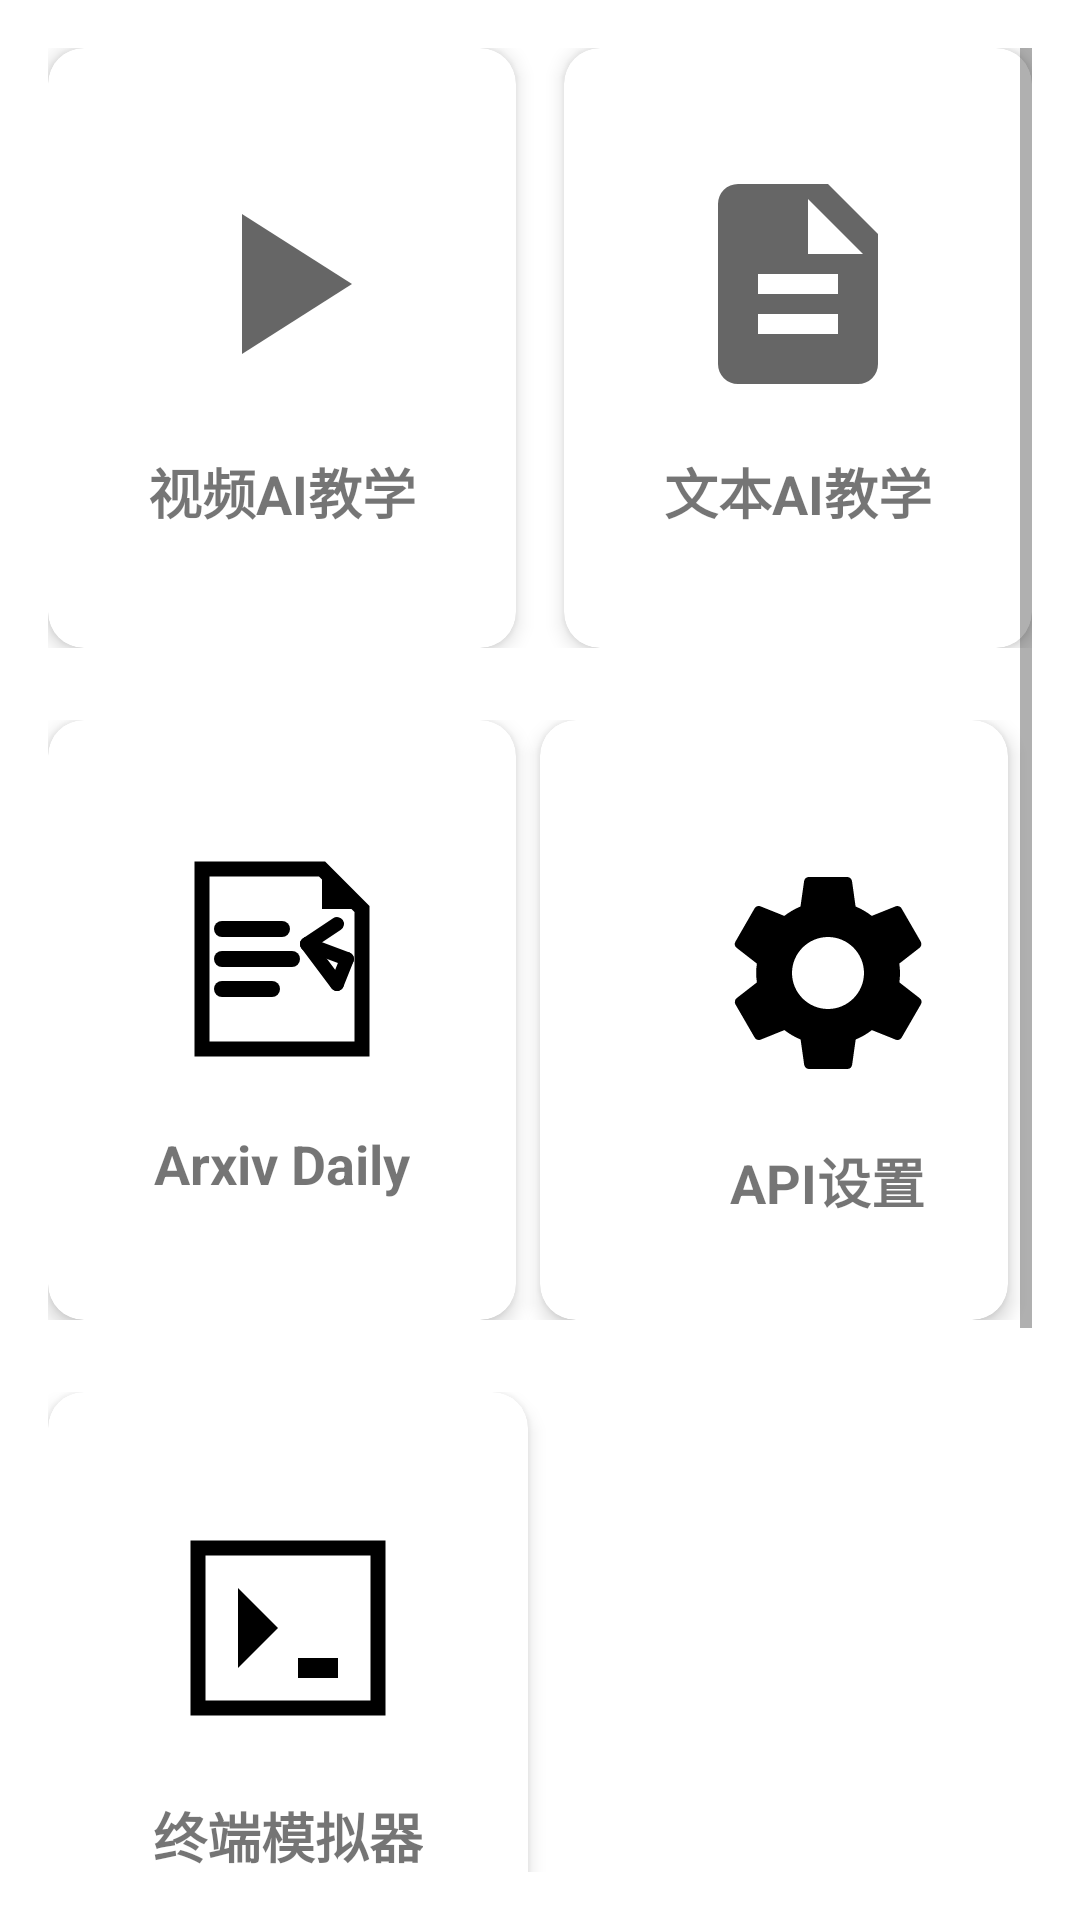

Produce the Android XML layout that renders to this screen, including the resource entries it uses.
<!-- AndroidManifest.xml: application theme Theme.MForum -->
<!-- res/layout/fragment_home.xml -->
<?xml version="1.0" encoding="utf-8"?>
<ScrollView xmlns:android="http://schemas.android.com/apk/res/android"
            xmlns:app="http://schemas.android.com/apk/res-auto"
            android:layout_width="match_parent"
            android:layout_height="match_parent"
            android:padding="16dp">

    <LinearLayout
            android:layout_width="match_parent"
            android:layout_height="wrap_content"
            android:orientation="vertical">

        
        <LinearLayout
                android:layout_width="match_parent"
                android:layout_height="wrap_content"
                android:orientation="horizontal"
                android:weightSum="2"
                android:layout_marginBottom="24dp">

            
            <androidx.cardview.widget.CardView
                    android:id="@+id/card_video_ai"
                    android:layout_width="0dp"
                    android:layout_height="200dp"
                    android:layout_marginEnd="8dp"
                    android:layout_weight="1"
                    app:cardCornerRadius="12dp"
                    app:cardElevation="4dp">

                <LinearLayout
                        android:layout_width="match_parent"
                        android:layout_height="match_parent"
                        android:orientation="vertical"
                        android:gravity="center"
                        android:background="?attr/selectableItemBackground">

                    <ImageView
                            android:layout_width="80dp"
                            android:layout_height="80dp"
                            android:src="@drawable/ic_video_ai"
                            android:contentDescription="@string/video_ai_teaching"
                            android:layout_marginBottom="16dp"/>

                    <TextView
                            android:layout_width="wrap_content"
                            android:layout_height="wrap_content"
                            android:text="@string/video_ai_teaching"
                            android:textSize="18sp"
                            android:textStyle="bold"/>

                </LinearLayout>
            </androidx.cardview.widget.CardView>

            
            <androidx.cardview.widget.CardView
                    android:id="@+id/card_text_ai"
                    android:layout_width="0dp"
                    android:layout_height="200dp"
                    android:layout_marginStart="8dp"
                    android:layout_weight="1"
                    app:cardCornerRadius="12dp"
                    app:cardElevation="4dp">

                <LinearLayout
                        android:layout_width="match_parent"
                        android:layout_height="match_parent"
                        android:orientation="vertical"
                        android:gravity="center"
                        android:background="?attr/selectableItemBackground">

                    <ImageView
                            android:layout_width="80dp"
                            android:layout_height="80dp"
                            android:src="@drawable/ic_text_ai"
                            android:contentDescription="@string/text_ai_teaching"
                            android:layout_marginBottom="16dp"/>

                    <TextView
                            android:layout_width="wrap_content"
                            android:layout_height="wrap_content"
                            android:text="@string/text_ai_teaching"
                            android:textSize="18sp"
                            android:textStyle="bold"/>

                </LinearLayout>
            </androidx.cardview.widget.CardView>

        </LinearLayout>

        
        <LinearLayout
                android:layout_width="match_parent"
                android:layout_height="wrap_content"
                android:orientation="horizontal"
                android:weightSum="2"
                android:layout_marginBottom="24dp">

            <androidx.cardview.widget.CardView
                    android:id="@+id/cardArxivDaily"
                    android:layout_width="0dp"
                    android:layout_height="200dp"
                    android:layout_marginEnd="8dp"
                    android:layout_weight="1"
                    app:cardCornerRadius="12dp"
                    app:cardElevation="4dp">

                <LinearLayout
                        android:layout_width="match_parent"
                        android:layout_height="match_parent"
                        android:orientation="vertical"
                        android:gravity="center"
                        android:background="?attr/selectableItemBackground">

                    <ImageView
                            android:layout_width="80dp"
                            android:layout_height="80dp"
                            android:src="@drawable/ic_arxiv_daily"
                            android:contentDescription="@string/arxiv_daily"
                            android:layout_marginBottom="16dp"/>

                    <TextView
                            android:layout_width="wrap_content"
                            android:layout_height="wrap_content"
                            android:text="@string/arxiv_daily"
                            android:textSize="18sp"
                            android:textStyle="bold"/>



                </LinearLayout>
            </androidx.cardview.widget.CardView>

            <androidx.cardview.widget.CardView
                    android:id="@+id/cardSettings"
                    android:layout_width="0dp"
                    android:layout_height="200dp"
                    android:layout_marginEnd="8dp"
                    android:layout_weight="1"
                    app:cardCornerRadius="12dp"
                    app:cardElevation="4dp"
>

                <LinearLayout
                        android:layout_width="192dp"
                        android:layout_height="211dp"
                        android:orientation="vertical"
                        android:gravity="center"
                        android:background="?attr/selectableItemBackground">


                    <ImageView
                            android:layout_width="80dp"
                            android:layout_height="80dp"
                            android:src="@drawable/ic_settings"
                            android:layout_gravity="center_horizontal"
                            android:layout_marginBottom="16dp"/>

                    <TextView
                            android:layout_width="wrap_content"
                            android:layout_height="wrap_content"
                            android:text="API设置"
                            android:textSize="18sp"
                            android:textStyle="bold"/>

                </LinearLayout>

            </androidx.cardview.widget.CardView>


        </LinearLayout>

        
        <LinearLayout
                android:layout_width="match_parent"
                android:layout_height="wrap_content"
                android:orientation="horizontal"
                android:weightSum="2"
                android:layout_marginBottom="24dp">

            
            <androidx.cardview.widget.CardView
                    android:id="@+id/terminal"
                    android:layout_width="0dp"
                    android:layout_height="200dp"
                    android:layout_marginEnd="8dp"
                    android:layout_weight="1"
                    app:cardCornerRadius="12dp"
                    app:cardElevation="4dp">

                <LinearLayout
                        android:layout_width="match_parent"
                        android:layout_height="match_parent"
                        android:orientation="vertical"
                        android:gravity="center"
                        android:background="?attr/selectableItemBackground">

                    <ImageView
                            android:layout_width="80dp"
                            android:layout_height="80dp"
                            android:src="@drawable/ic_terminal"
                            android:layout_marginBottom="16dp"/>

                    <TextView
                            android:layout_width="wrap_content"
                            android:layout_height="wrap_content"
                            android:text="终端模拟器"
                            android:textSize="18sp"
                            android:textStyle="bold"/>

                </LinearLayout>
            </androidx.cardview.widget.CardView>


        </LinearLayout>

        
        <LinearLayout
                android:layout_width="match_parent"
                android:layout_height="wrap_content"
                android:orientation="horizontal"
                android:weightSum="2"
                android:layout_marginBottom="24dp">

            <androidx.cardview.widget.CardView
                    android:id="@+id/card_word_learning"
                    android:layout_width="0dp"
                    android:layout_height="200dp"
                    android:layout_marginEnd="8dp"
                    android:layout_weight="1"
                    app:cardCornerRadius="12dp"
                    app:cardElevation="4dp">

                <LinearLayout
                        android:layout_width="match_parent"
                        android:layout_height="match_parent"
                        android:orientation="vertical"
                        android:gravity="center"
                        android:background="?attr/selectableItemBackground">

                    <ImageView
                            android:layout_width="80dp"
                            android:layout_height="80dp"
                            android:src="@drawable/ic_word_learning"
                            android:contentDescription="@string/word_learning"
                            android:layout_marginBottom="16dp"/>

                    <TextView
                            android:layout_width="wrap_content"
                            android:layout_height="wrap_content"
                            android:text="随机单词"
                            android:textSize="18sp"
                            android:textStyle="bold"/>

                </LinearLayout>
            </androidx.cardview.widget.CardView>


        </LinearLayout>


    </LinearLayout>
</ScrollView>
<!-- resources referenced by this layout -->
<resources>
  <!-- drawable ic_terminal (drawable) -->
  <vector xmlns:android="http://schemas.android.com/apk/res/android"
          android:width="24dp"
          android:height="24dp"
          android:viewportWidth="24"
          android:viewportHeight="24"
          android:tint="?attr/colorOnSurface">
  
      
      <path
              android:fillColor="@android:color/transparent"
              android:strokeColor="@android:color/white"
              android:strokeWidth="1.5"
              android:pathData="M3,4h18v16H3z" />
  
      
      <path
              android:fillColor="@android:color/white"
              android:pathData="M7,8l4,4l-4,4" />
  
      
      <path
              android:strokeColor="@android:color/white"
              android:strokeWidth="2"
              android:pathData="M13,16h4" />
  
  </vector>
  <!-- drawable ic_text_ai (drawable) -->
  <vector xmlns:android="http://schemas.android.com/apk/res/android"
          android:width="24dp"
          android:height="24dp"
          android:viewportWidth="24"
          android:viewportHeight="24"
          android:tint="?attr/colorControlNormal">
      <path
              android:fillColor="@android:color/black"
              android:pathData="M6,2h9l5,5v13a2,2 0 0 1 -2,2H6a2,2 0 0 1 -2,-2V4a2,2 0 0 1 2,-2zM13,3.5V9h5.5L13,3.5zM8,13h8v-2H8v2zm0,4h8v-2H8v2z"/>
  </vector>
  <!-- drawable ic_video_ai (drawable) -->
  <vector xmlns:android="http://schemas.android.com/apk/res/android"
          android:width="24dp"
          android:height="24dp"
          android:viewportWidth="24"
          android:viewportHeight="24"
          android:tint="?attr/colorControlNormal">
      <path
              android:fillColor="@android:color/black"
              android:pathData="M8,5v14l11,-7z"/>
  </vector>
  <!-- drawable ic_word_learning (drawable) -->
  <vector xmlns:android="http://schemas.android.com/apk/res/android"
          android:width="24dp"
          android:height="24dp"
          android:viewportWidth="24"
          android:viewportHeight="24"
          android:tint="?attr/colorOnSurface">
  
      <path
              android:fillColor="@android:color/white"
              android:pathData="M4,4 L7,20 L12,10 L17,20 L20,4 L17,4 L15,14 L12,8 L9,14 L7,4z"/>
  </vector>
  <string name="arxiv_daily">Arxiv Daily</string>
  <string name="text_ai_teaching">文本AI教学</string>
  <string name="video_ai_teaching">视频AI教学</string>
  <string name="word_learning">随机单词</string>
  <style name="Theme.MForum" parent="Theme.MaterialComponents.DayNight.DarkActionBar">
          
          <item name="colorPrimary">@color/purple_500</item>
          <item name="colorPrimaryVariant">@color/purple_700</item>
          <item name="colorOnPrimary">@color/white</item>
          
          <item name="colorSecondary">@color/teal_200</item>
          <item name="colorSecondaryVariant">@color/teal_700</item>
          <item name="colorOnSecondary">@color/black</item>
          
          <item name="android:statusBarColor">?attr/colorPrimaryVariant</item>
          
  
      </style>
  <color name="purple_500">#FF018786</color>
  <color name="purple_700">#FF018786</color>
  <color name="white">#FFFFFFFF</color>
  <color name="teal_200">#FF03DAC5</color>
  <color name="teal_700">#FF018786</color>
  <color name="black">#FF000000</color>
</resources>
